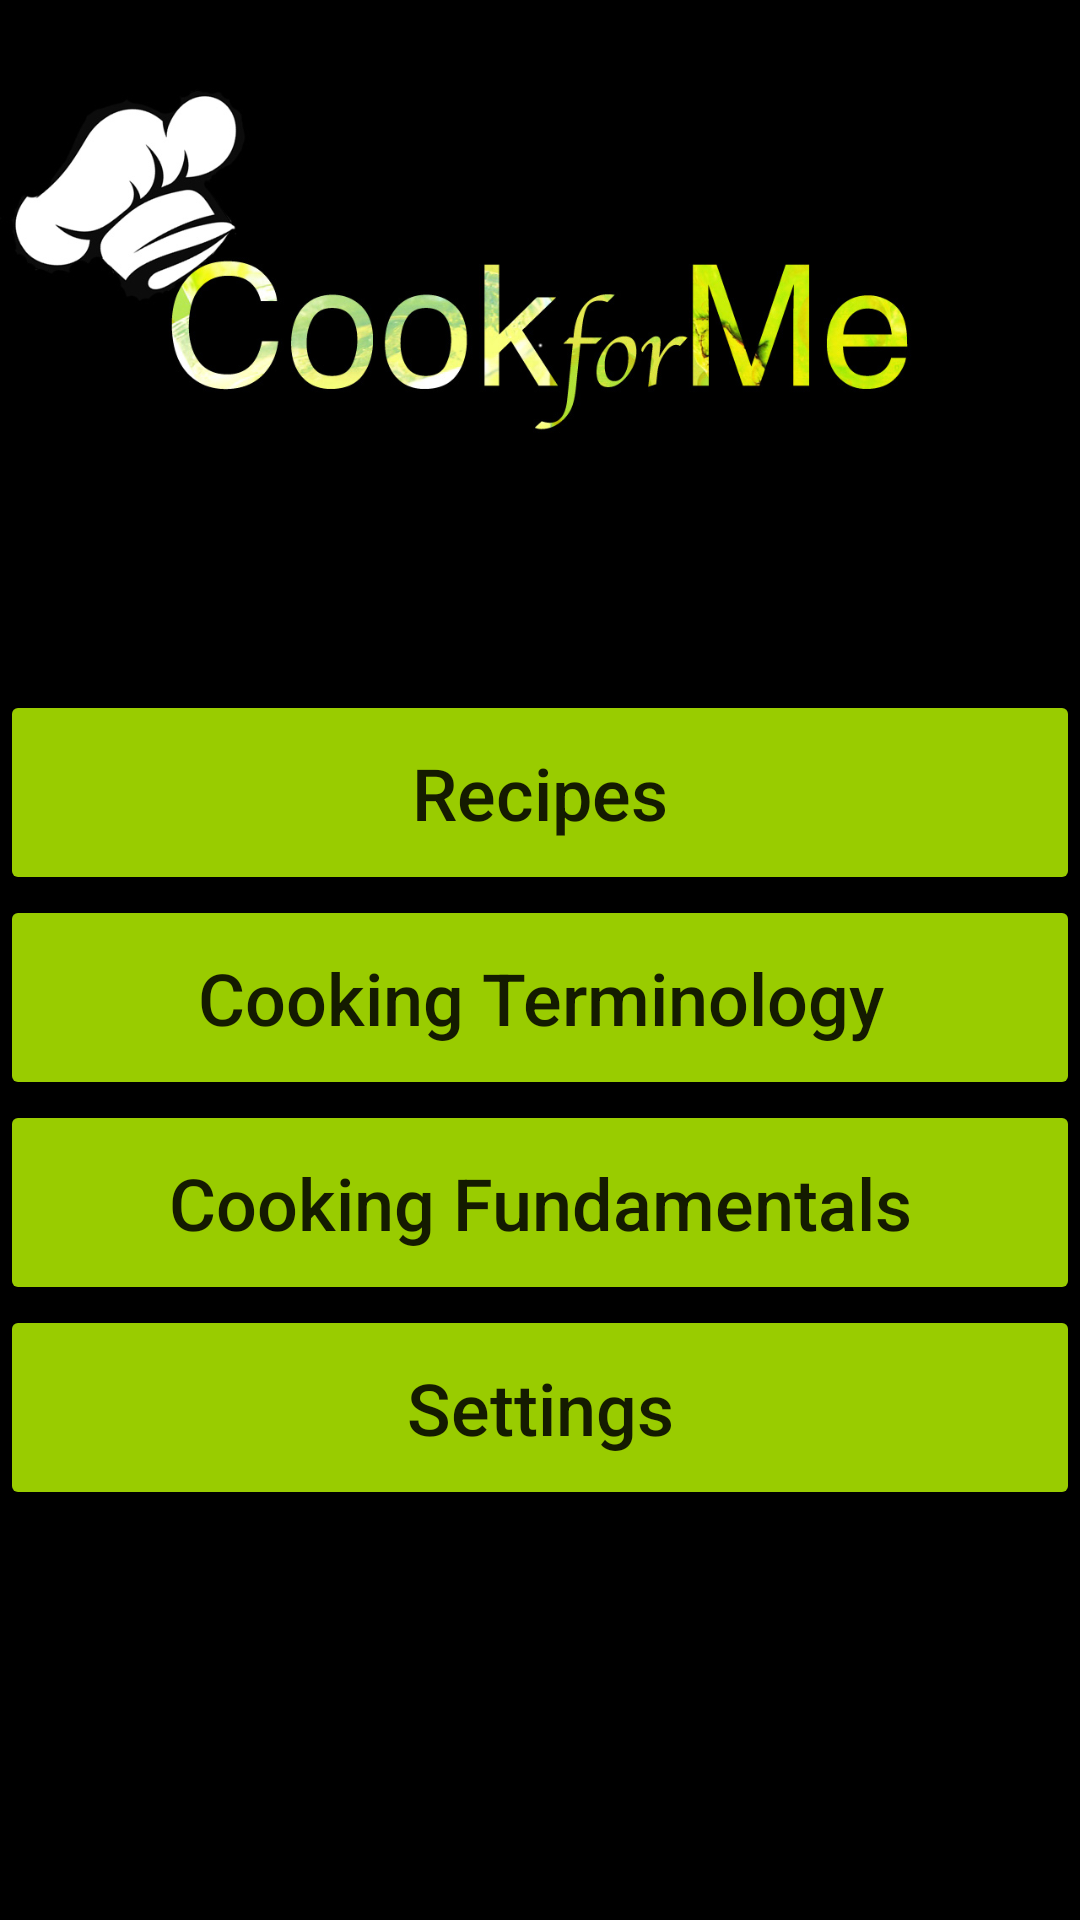

Layout XML and referenced resources for this Android screen:
<!-- AndroidManifest.xml: application theme Theme.AppCompat.Light -->
<!-- res/layout/content_main.xml -->
<?xml version="1.0" encoding="utf-8"?>
<LinearLayout
    xmlns:android="http://schemas.android.com/apk/res/android"
    xmlns:tools="http://schemas.android.com/tools"
    android:id="@+id/main_menu_root"
    android:layout_width="wrap_content"
    android:layout_height="match_parent"
    android:orientation="vertical"
    android:background="@android:color/black"
    tools:context="cs4326.cook4me.MainActivity">

    <ImageView
        android:id="@+id/logo"
        android:layout_width="match_parent"
        android:layout_height="230dp"
        android:src="@drawable/cookforme"
        tools:layout_editor_absoluteX="8dp"
        tools:layout_editor_absoluteY="-1dp" />

    <Button
        android:id="@+id/menu_label_recipes"
        style="@style/Widget.AppCompat.Button"
        android:layout_width="match_parent"
        android:layout_height="wrap_content"
        android:backgroundTint="@color/colorButtons"
        android:lineSpacingExtra="@dimen/appbar_padding_top"
        android:paddingBottom="@dimen/button_padding"
        android:paddingTop="@dimen/button_padding"
        android:text="@string/menu_title_recipes"
        android:textAllCaps="false"
        android:textSize="@dimen/menu_font_size" />

    <Button
        android:id="@+id/menu_label_cookterm"
        style="@style/Widget.AppCompat.Button"
        android:layout_width="match_parent"
        android:layout_height="wrap_content"
        android:backgroundTint="@color/colorButtons"
        android:lineSpacingExtra="8sp"
        android:paddingBottom="@dimen/button_padding"
        android:paddingTop="@dimen/button_padding"
        android:text="@string/menu_title_cooking_terms"
        android:textAllCaps="false"
        android:textSize="@dimen/menu_font_size" />

    <Button
        android:id="@+id/menu_label_cooktech"
        style="@style/Widget.AppCompat.Button"
        android:layout_width="match_parent"
        android:layout_height="wrap_content"
        android:backgroundTint="@color/colorButtons"
        android:lineSpacingExtra="8sp"
        android:paddingBottom="@dimen/button_padding"
        android:paddingTop="@dimen/button_padding"
        android:text="@string/menu_title_cooking_techs"
        android:textAllCaps="false"
        android:textSize="@dimen/menu_font_size" />

    <Button
        android:id="@+id/menu_label_settings"
        style="@style/Widget.AppCompat.Button"
        android:layout_width="match_parent"
        android:layout_height="wrap_content"
        android:backgroundTint="@color/colorButtons"
        android:lineSpacingExtra="8sp"
        android:paddingBottom="@dimen/button_padding"
        android:paddingTop="@dimen/button_padding"
        android:text="@string/menu_title_settings"
        android:textAllCaps="false"
        android:textSize="@dimen/menu_font_size" />

</LinearLayout>
<!-- resources referenced by this layout -->
<resources>
  <color name="colorButtons">#99cc00</color>
  <dimen name="appbar_padding_top">8dp</dimen>
  <dimen name="button_padding">18dp</dimen>
  <dimen name="menu_font_size">24sp</dimen>
  <!-- drawable cookforme: jpg bitmap (drawable-hdpi, 106878 bytes) -->
  <string name="menu_title_cooking_techs">Cooking Fundamentals</string>
  <string name="menu_title_cooking_terms">Cooking Terminology</string>
  <string name="menu_title_recipes">Recipes</string>
  <string name="menu_title_settings">Settings</string>
</resources>
